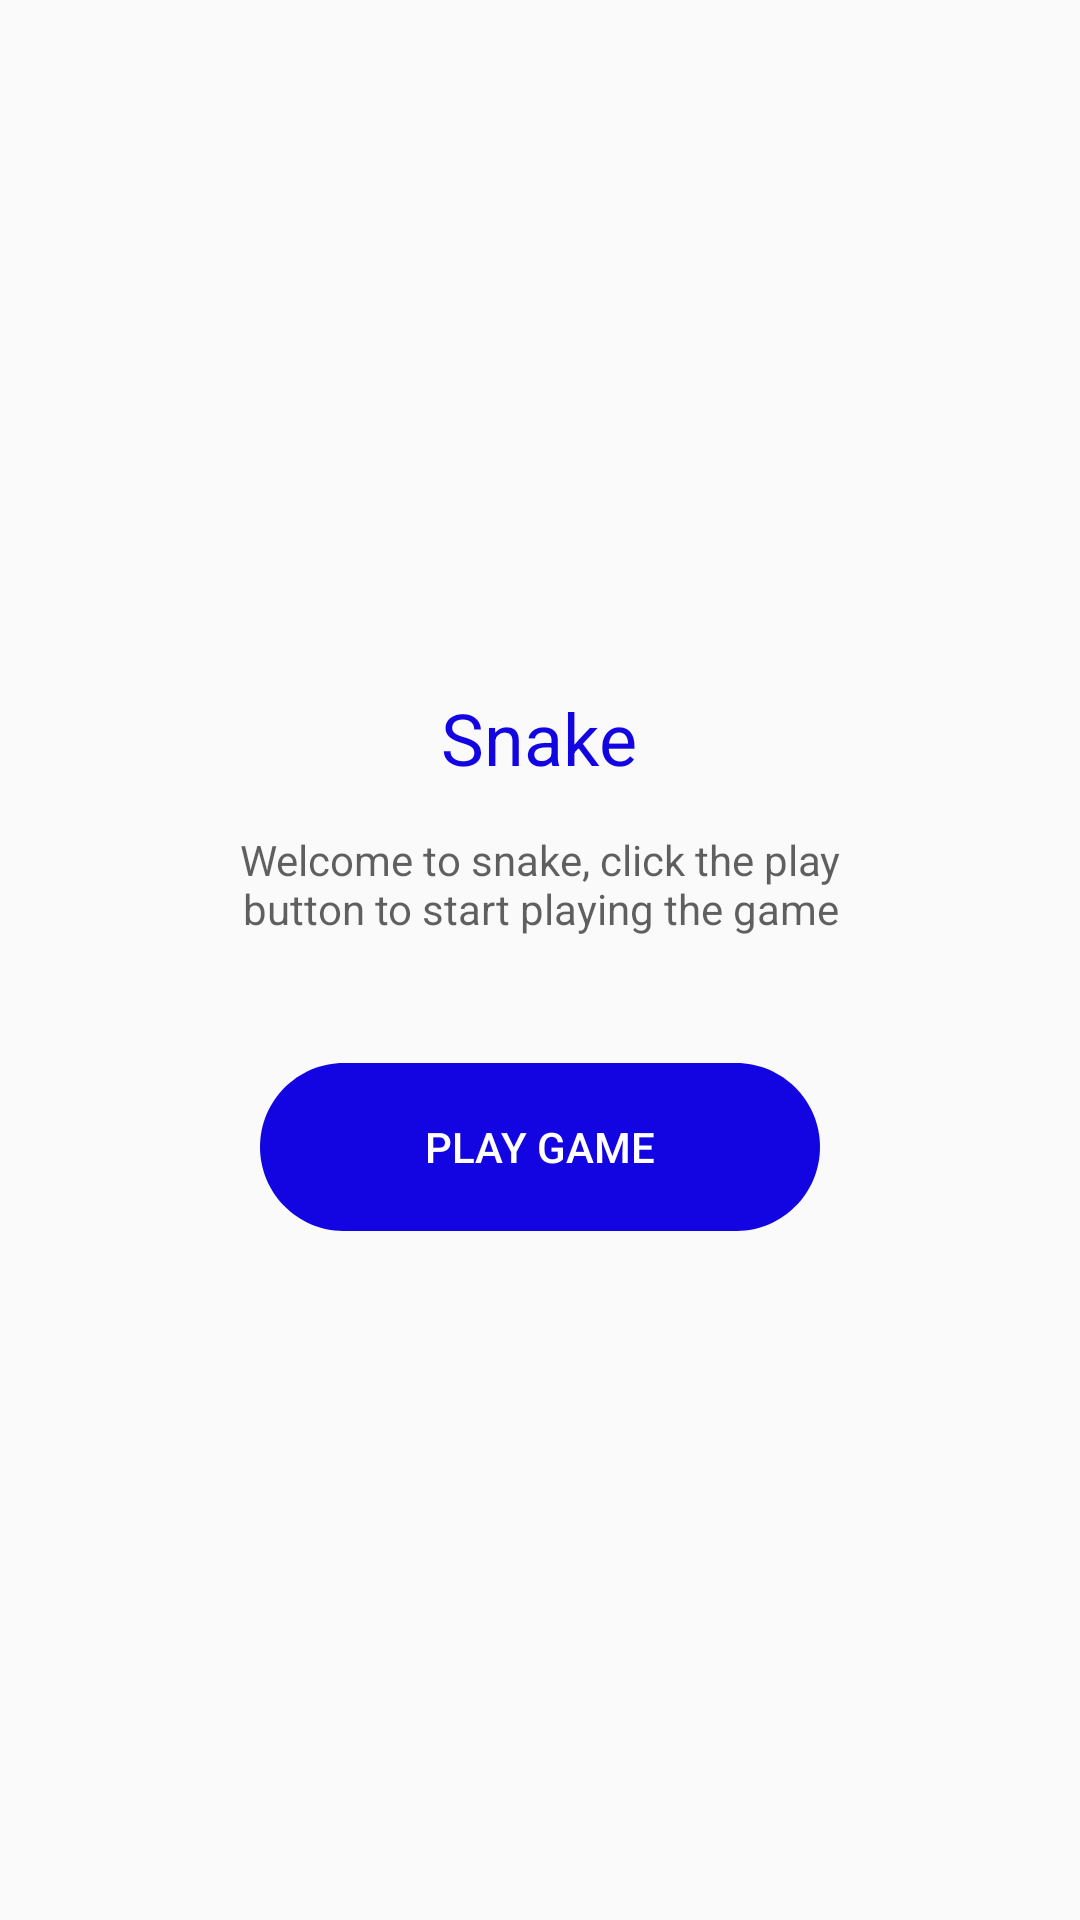

Here is an Android app screen rendered from its layout file. Give the layout XML and the strings, colors and styles it references.
<!-- AndroidManifest.xml: application theme AppTheme -->
<!-- res/layout/fragment_game.xml -->
<?xml version="1.0" encoding="utf-8"?>
<RelativeLayout xmlns:android="http://schemas.android.com/apk/res/android"
             xmlns:tools="http://schemas.android.com/tools"
             android:layout_width="match_parent"
             android:layout_height="match_parent"
             tools:context=".fragments.GameFragment">

    <LinearLayout
            android:visibility="visible"
            android:id="@+id/gameIntroLayout"
            android:layout_centerHorizontal="true"
            android:layout_centerVertical="true"
            android:layout_width="wrap_content"
            android:orientation="vertical"
            android:gravity="center"
            android:layout_height="wrap_content">


        <TextView
                android:id="@+id/snake"
                android:layout_width="wrap_content"
                android:layout_height="wrap_content"
                android:text="@string/snake"
                android:textColor="@color/colorPrimary"
                android:textAppearance="@style/snake"
                android:gravity="center_horizontal|center_vertical"
        />

        <TextView
                android:id="@+id/welcome_to_"
                android:layout_width="229.29dp"
                android:layout_height="wrap_content"
                android:layout_marginTop="15dp"
                android:textColor="@color/description_color"
                android:text="@string/welcome_description"
                android:textAppearance="@style/welcome_description"
                android:gravity="center_horizontal|center_vertical"
        />

        <Button
                android:layout_marginTop="42dp"
                android:text="@string/play_game"
                android:textColor="@android:color/white"
                android:id="@+id/playGameButton"
                android:layout_width="186.6dp"
                android:layout_height="56dp"
                android:background="@drawable/rectangle"
        />
    </LinearLayout>

    <LinearLayout
            android:visibility="gone"
            android:id="@+id/gameOverLayout"
            android:layout_centerHorizontal="true"
            android:layout_centerVertical="true"
            android:layout_width="wrap_content"
            android:orientation="vertical"
            android:gravity="center"
            android:layout_height="wrap_content">


        <TextView
                android:layout_width="wrap_content"
                android:layout_height="wrap_content"
                android:text="@string/game_over"
                android:textColor="@color/colorPrimary"
                android:textAppearance="@style/snake"
                android:gravity="center_horizontal|center_vertical"
        />

        <EditText
                android:layout_width="match_parent"
                android:layout_height="wrap_content"
                android:layout_marginBottom="18dp"
                android:layout_marginTop="30dp"
                android:hint="@string/player_name"
                android:id="@+id/playerNameEditText"/>

        <Button
                android:text="@string/send_highscore"
                android:layout_marginBottom="18dp"
                android:textColor="@android:color/white"
                android:id="@+id/sendHighscoreButton"
                android:layout_width="186.6dp"
                android:layout_height="56dp"
                android:background="@drawable/rectangle"
        />

        <Button
                android:text="@string/play_again"
                android:textColor="@android:color/white"
                android:id="@+id/playAgainButton"
                android:layout_width="186.6dp"
                android:layout_height="56dp"
                android:background="@drawable/rectangle"
        />
    </LinearLayout>

    <LinearLayout
            android:id="@+id/gameLayout"
            android:orientation="vertical"
            android:visibility="gone"
            android:gravity="center"
            android:layout_centerVertical="true"
            android:layout_centerHorizontal="true"
            android:layout_width="@dimen/game_size"
            android:layout_height="wrap_content">

        <RelativeLayout
                android:layout_marginBottom="26dp"
                android:layout_width="wrap_content"
                android:layout_height="wrap_content">
            <LinearLayout
                    android:layout_alignParentEnd="true"
                    android:orientation="vertical"
                    android:layout_width="wrap_content"
                    android:layout_height="wrap_content">
                <TextView
                        android:id="@+id/score"
                        android:layout_width="wrap_content"
                        android:layout_height="wrap_content"
                        android:layout_gravity="end"
                        android:text="@string/score"
                        android:textColor="@color/colorPrimary"
                        android:textAppearance="@style/score_title"
                />

                <TextView
                        android:id="@+id/scoreValue"
                        android:layout_width="wrap_content"
                        android:layout_height="wrap_content"
                        android:layout_gravity="end"
                        android:textColor="@color/score_color"
                        android:text="0"
                        android:textAppearance="@style/score_title"
                />
            </LinearLayout>
        </RelativeLayout>

        <com.example.snake.game.GameView
                android:id="@+id/gameView"
                android:layout_width="300dp"
                android:layout_height="300dp">

        </com.example.snake.game.GameView>

        <RelativeLayout
                android:layout_marginTop="28dp"
                android:layout_width="match_parent"
                android:layout_height="wrap_content">

            <Button
                    android:layout_width="26dp"
                    android:layout_height="40dp"
                    android:id="@+id/topButton"
                    android:layout_marginStart="40dp"
                    android:layout_marginTop="0dp"
                    android:background="@drawable/vertical_controller"/>

            <Button
                    android:layout_width="40dp"
                    android:layout_marginTop="40dp"
                    android:layout_height="26dp"
                    android:id="@+id/leftButton"
                    android:background="@drawable/horizontal_controller"/>

            <Button
                    android:layout_width="26dp"
                    android:layout_marginTop="40dp"
                    android:layout_marginLeft="40dp"
                    android:layout_height="26dp"
                    android:background="@drawable/horizontal_controller"/>

            <Button
                    android:layout_marginTop="40dp"
                    android:layout_marginStart="66dp"
                    android:layout_width="40dp"
                    android:layout_height="26dp"
                    android:id="@+id/rightButton"
                    android:background="@drawable/horizontal_controller"
            />

            <Button
                    android:layout_width="26dp"
                    android:layout_height="40dp"
                    android:id="@+id/bottomButton"
                    android:layout_marginStart="40dp"
                    android:layout_marginTop="66dp"
                    android:background="@drawable/vertical_controller"/>




        </RelativeLayout>
    </LinearLayout>

</RelativeLayout>
<!-- resources referenced by this layout -->
<resources>
  <color name="colorPrimary">#1305E1</color>
  <color name="description_color">#9E000000</color>
  <color name="score_color">#691305E1</color>
  <dimen name="game_size">300dp</dimen>
  <!-- drawable horizontal_controller (drawable) -->
  <?xml version="1.0" encoding="utf-8"?>
  <vector
          xmlns:android="http://schemas.android.com/apk/res/android"
          xmlns:aapt="http://schemas.android.com/aapt"
          android:width="40dp"
          android:height="26dp"
          android:viewportWidth="26.32"
          android:viewportHeight="38.99"
  >
  
      <group>
  
          <clip-path
                  android:pathData="M0 0H26.3169V38.9881H0V0Z"
          />
  
          <path
                  android:pathData="M0 0V38.9881H26.3169V0"
                  android:fillColor="#1305E1"
          />
  
      </group>
  
  </vector>
  <!-- drawable rectangle (drawable) -->
  <vector
          xmlns:android="http://schemas.android.com/apk/res/android"
          xmlns:aapt="http://schemas.android.com/aapt"
          android:width="186.6dp"
          android:height="56dp"
          android:viewportWidth="186.6"
          android:viewportHeight="56"
  >
  
      <group>
  
          <clip-path
                  android:pathData="M28.0009 0H158.598C174.062 0 186.598 12.5364 186.598 28.0009C186.598 43.4654 174.062 56.0018 158.598 56.0018H28.0009C12.5364 56.0018 0 43.4654 0 28.0009C0 12.5364 12.5364 0 28.0009 0Z"
          />
  
          <path
                  android:pathData="M0 0V56.0018H186.598V0"
                  android:fillColor="@color/colorPrimary"
          />
  
      </group>
  
  </vector>
  <!-- drawable vertical_controller (drawable) -->
  <?xml version="1.0" encoding="utf-8"?>
  <vector
          xmlns:android="http://schemas.android.com/apk/res/android"
          xmlns:aapt="http://schemas.android.com/aapt"
          android:width="26.32dp"
          android:height="38.99dp"
          android:viewportWidth="26.32"
          android:viewportHeight="38.99"
  >
  
      <group>
  
          <clip-path
                  android:pathData="M0 0H26.3169V38.9881H0V0Z"
          />
  
          <path
                  android:pathData="M0 0V38.9881H26.3169V0"
                  android:fillColor="#1305E1"
          />
  
      </group>
  
  </vector>
  <string name="game_over">Game Over</string>
  <string name="play_again">PLAY AGAIN</string>
  <string name="play_game">PLAY GAME</string>
  <string name="player_name">Player Name</string>
  <string name="score">SCORE</string>
  <string name="send_highscore">Send highscore</string>
  <string name="snake">Snake</string>
  <string name="welcome_description">Welcome to snake, click the play button to start playing the game</string>
  <style name="score_title">
  
          <item name="android:textSize">
              18sp
          </item>
  
      </style>
  <style name="snake">
          <item name="android:textSize">
              24sp
          </item>
      </style>
  <style name="welcome_description">
          <item name="android:textSize">
              14sp
          </item>
      </style>
  <style name="AppTheme" parent="Theme.AppCompat.Light.NoActionBar">
          
          <item name="colorPrimary">@color/colorPrimary</item>
          <item name="colorPrimaryDark">@color/colorPrimary</item>
          <item name="colorAccent">@color/colorPrimary</item>
      </style>
</resources>
